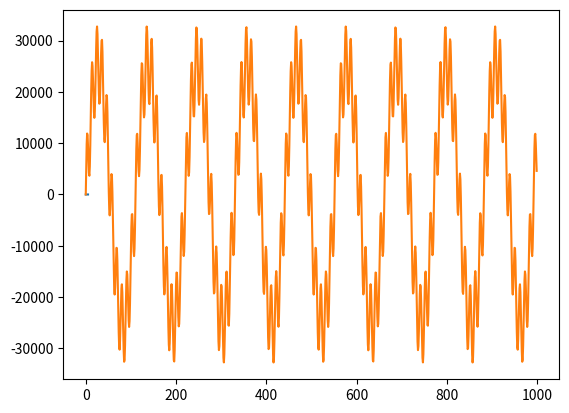

Python code for this plot:
# -*- coding: utf-8 -*-

# -- Sheet --

import numpy as np
import matplotlib.pyplot as plt

SAMPLE_RATE = 44100 #Hz
DURATION = 5 #s

def generate_sine_wave(freq,sample_rate,duration):
    x = np.linspace(0,duration,sample_rate*duration,endpoint=False)
    frequencies = x*freq
    y = np.sin((2*np.pi)*frequencies)
    return x,y

x,y = generate_sine_wave(2,SAMPLE_RATE,DURATION)
plt.plot(x,y)
plt.show()

_, nice_tone = generate_sine_wave(400,SAMPLE_RATE,DURATION)
_, noise_tone = generate_sine_wave(4000,SAMPLE_RATE,DURATION)

noise_tone = noise_tone*0.3
mixed_tone = nice_tone + noise_tone
normalized_tone = np.int16((mixed_tone/mixed_tone.max())*32767)

plt.plot(normalized_tone[:1000])
plt.show()

